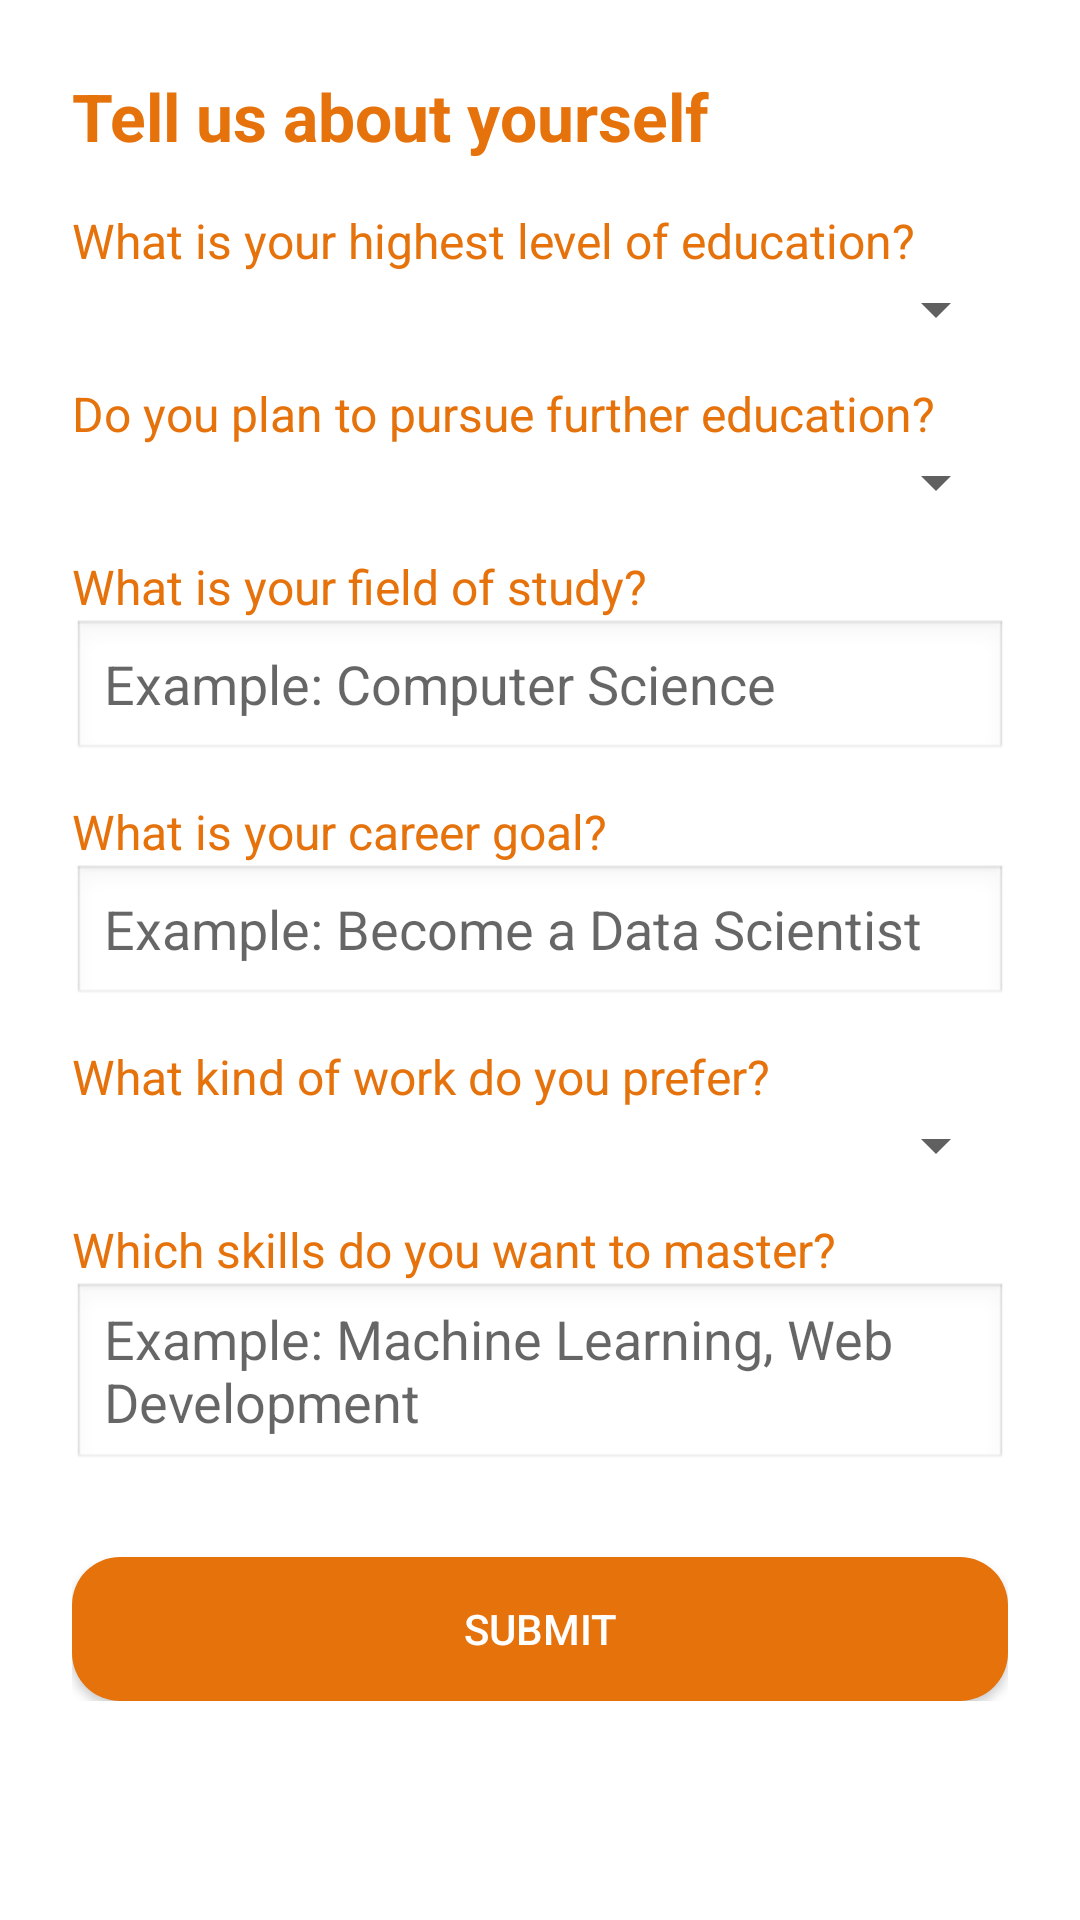

This screen was rendered from an Android layout file. Write that file and the resources it references.
<!-- AndroidManifest.xml: application theme AppTheme -->
<!-- res/layout/activity_questionnaire.xml -->
<?xml version="1.0" encoding="utf-8"?>
<ScrollView xmlns:android="http://schemas.android.com/apk/res/android"
    android:layout_width="match_parent"
    android:layout_height="match_parent"
    android:padding="24dp"
    android:background="#FFFFFF">

    <LinearLayout
        android:layout_width="match_parent"
        android:layout_height="wrap_content"
        android:orientation="vertical">

        
        <TextView
            android:layout_width="wrap_content"
            android:layout_height="wrap_content"
            android:text="Tell us about yourself"
            android:textSize="22sp"
            android:textStyle="bold"
            android:textColor="#E6720C"
            android:layout_marginBottom="16dp"/>

        
        <TextView android:layout_width="wrap_content"
            android:layout_height="wrap_content"
            android:text="What is your highest level of education?"
            android:textSize="16sp"
            android:textColor="#E6720C"/>

        <Spinner
            android:id="@+id/spinnerEducation"
            android:layout_width="match_parent"
            android:layout_height="wrap_content"
            android:layout_marginBottom="12dp"/>

        
        <TextView android:layout_width="wrap_content"
            android:layout_height="wrap_content"
            android:text="Do you plan to pursue further education?"
            android:textSize="16sp"
            android:textColor="#E6720C"/>

        <Spinner
            android:id="@+id/spinnerFurtherEducation"
            android:layout_width="match_parent"
            android:layout_height="wrap_content"
            android:layout_marginBottom="12dp"/>

        
        <TextView android:layout_width="wrap_content"
            android:layout_height="wrap_content"
            android:text="What is your field of study?"
            android:textSize="16sp"
            android:textColor="#E6720C"/>

        <EditText
            android:id="@+id/etFieldOfStudy"
            android:layout_width="match_parent"
            android:layout_height="wrap_content"
            android:hint="Example: Computer Science"
            android:background="@android:drawable/edit_text"
            android:textColor="#000000"
            android:layout_marginBottom="12dp"/>

        
        <TextView android:layout_width="wrap_content"
            android:layout_height="wrap_content"
            android:text="What is your career goal?"
            android:textSize="16sp"
            android:textColor="#E6720C"/>

        <EditText
            android:id="@+id/etCareerGoal"
            android:layout_width="match_parent"
            android:layout_height="wrap_content"
            android:hint="Example: Become a Data Scientist"
            android:background="@android:drawable/edit_text"
            android:textColor="#000000"
            android:layout_marginBottom="12dp"/>

        
        <TextView android:layout_width="wrap_content"
            android:layout_height="wrap_content"
            android:text="What kind of work do you prefer?"
            android:textSize="16sp"
            android:textColor="#E6720C"/>

        <Spinner
            android:id="@+id/spinnerWorkType"
            android:layout_width="match_parent"
            android:layout_height="wrap_content"
            android:layout_marginBottom="12dp"/>

        
        <TextView android:layout_width="wrap_content"
            android:layout_height="wrap_content"
            android:text="Which skills do you want to master?"
            android:textSize="16sp"
            android:textColor="#E6720C"/>

        <EditText
            android:id="@+id/etSkillsToMaster"
            android:layout_width="match_parent"
            android:layout_height="wrap_content"
            android:hint="Example: Machine Learning, Web Development"
            android:background="@android:drawable/edit_text"
            android:textColor="#000000"
            android:layout_marginBottom="12dp"/>

        
        <Button
            android:id="@+id/btnSubmitQuestionnaire"
            android:layout_width="match_parent"
            android:layout_height="wrap_content"
            android:text="Submit"
            android:background="@drawable/button_rounded"
            android:textColor="#FFFFFF"
            android:layout_marginTop="16dp"/>

    </LinearLayout>
</ScrollView>
<!-- resources referenced by this layout -->
<resources>
  <!-- drawable button_rounded (drawable) -->
  <?xml version="1.0" encoding="utf-8"?>
  <shape xmlns:android="http://schemas.android.com/apk/res/android">
      <solid android:color="@color/colorPrimary"/> 
      <corners android:radius="16dp"/> 
  </shape>
  <style name="AppTheme" parent="Theme.MaterialComponents.Light.NoActionBar">
          <item name="colorPrimary">@color/colorPrimary</item>
          <item name="colorPrimaryVariant">@color/colorPrimaryDark</item>
          <item name="colorAccent">@color/colorAccent</item>
          <item name="android:forceDarkAllowed">false</item>
          <item name="android:textColorPrimary">@color/dark_gray</item>  
          <item name="android:textColorSecondary">@color/gray</item>
      </style>
  <color name="colorPrimary">#E6720C</color>
  <color name="colorPrimaryDark">#FF851B</color>
  <color name="colorAccent">#FFD900</color>
  <color name="dark_gray">#303030</color>
  <color name="gray">#606060</color>
</resources>
